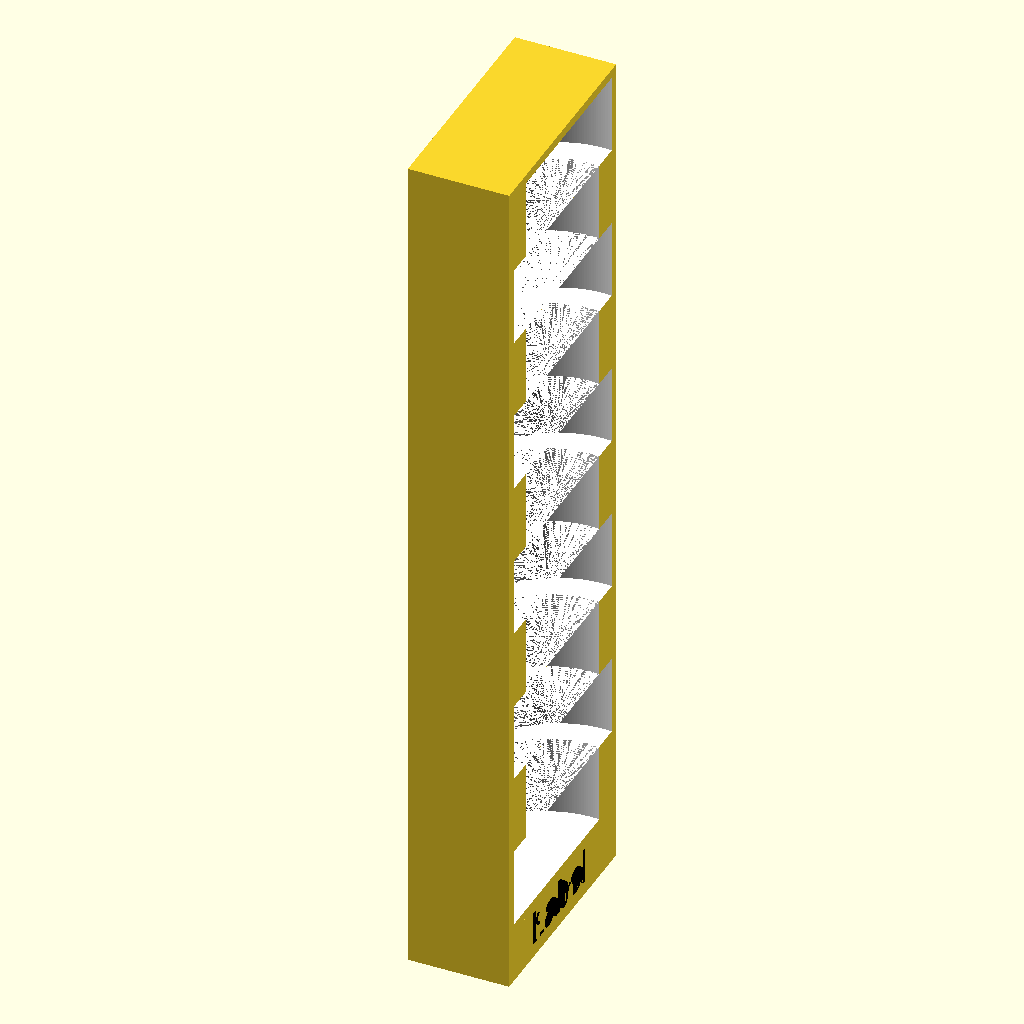
Cell 1 — every parameter at its default value.
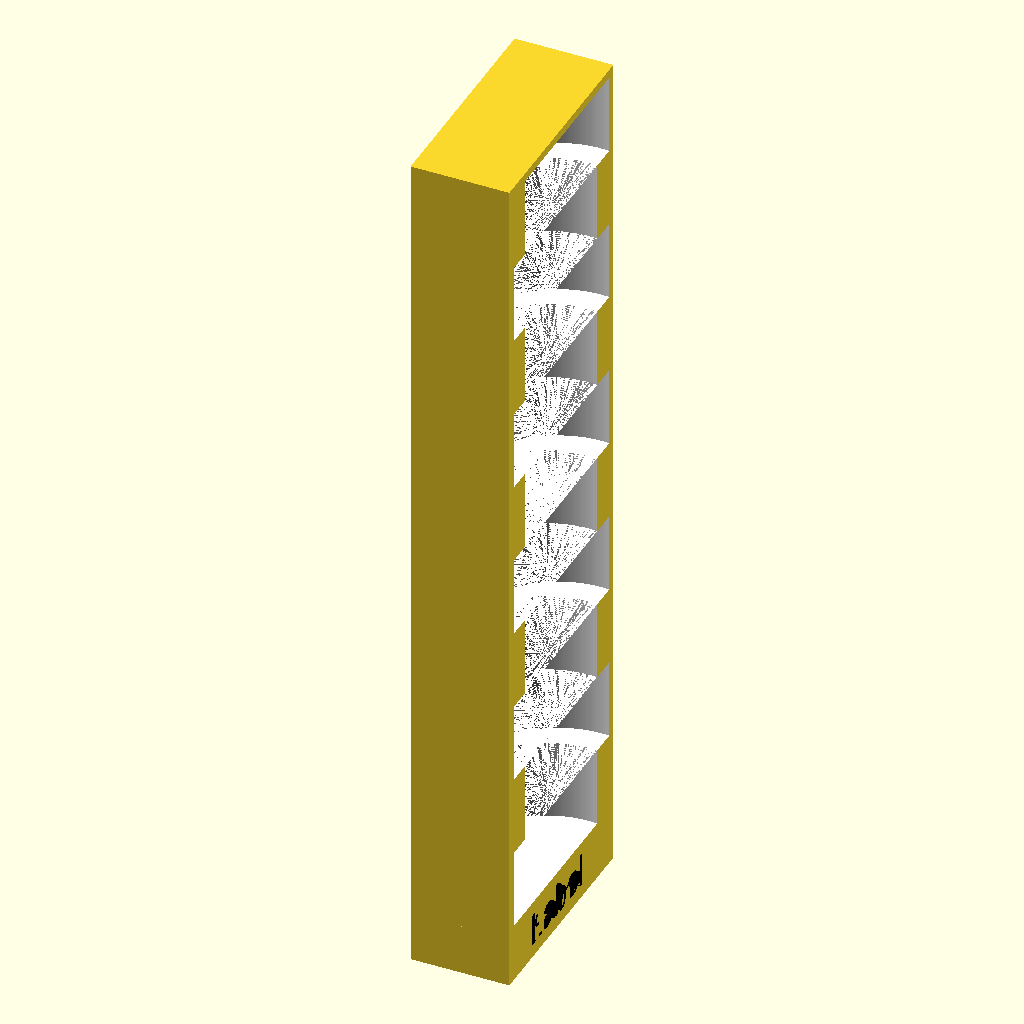
Cell 2: tolerance = 1 (everything else at default).
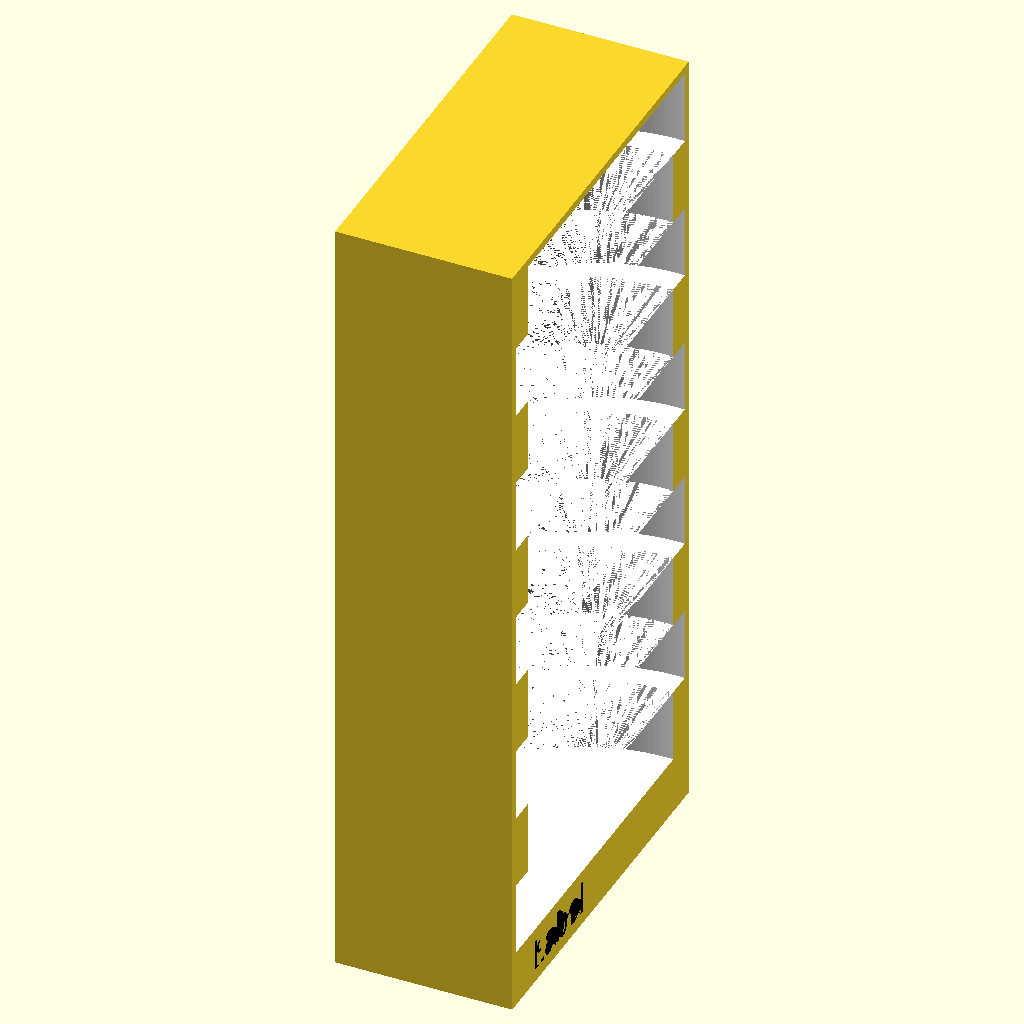
Cell 3: coin_diameter = 40.4 (everything else at default).
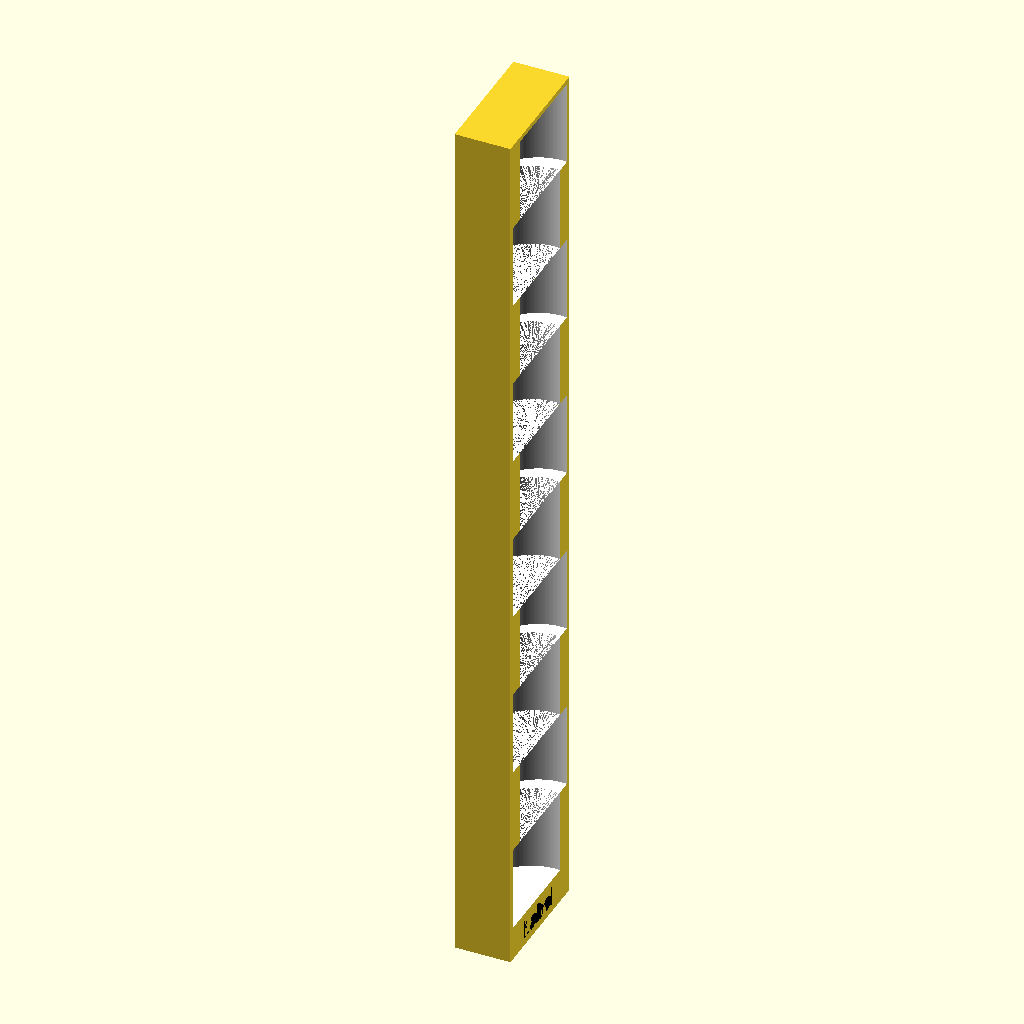
Cell 4 — coin_height set to 3.4, the other parameters unchanged.
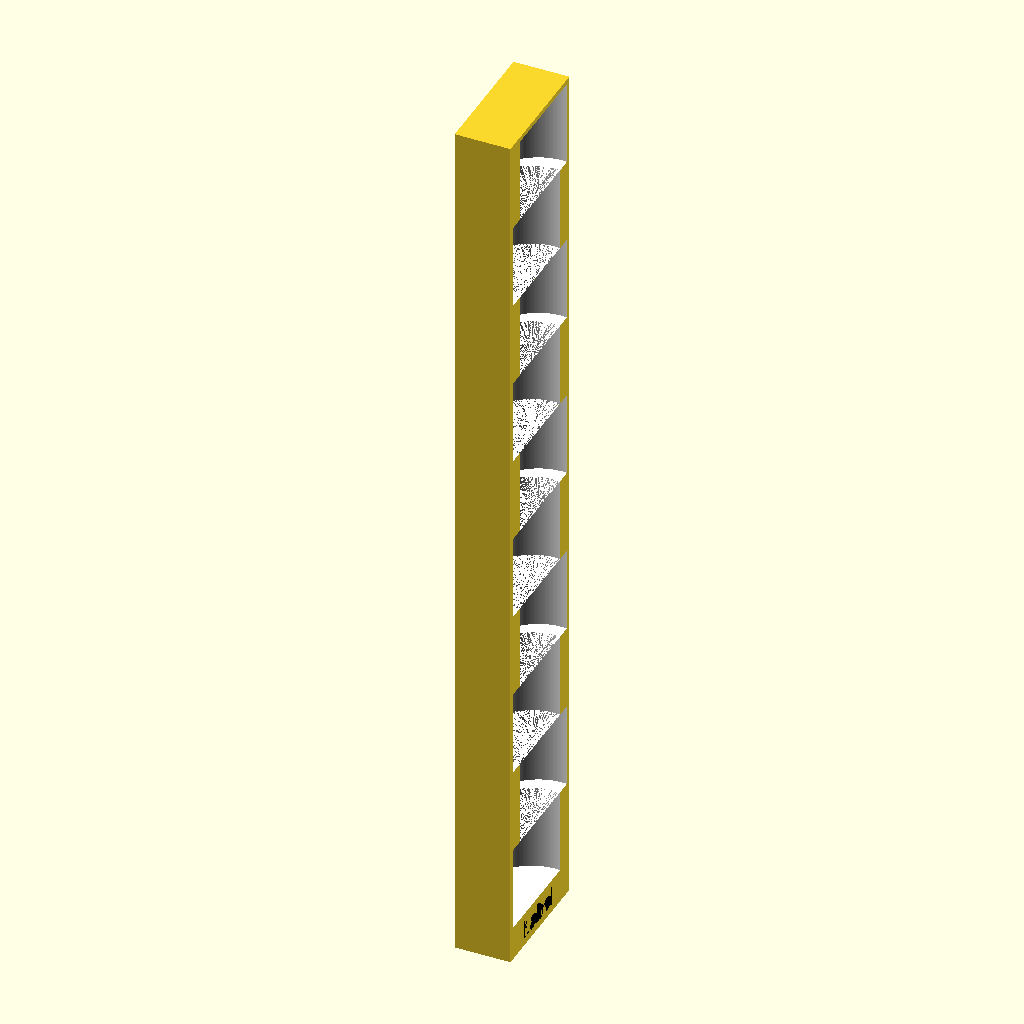
Cell 5: the same model with coins_in_set = 10.
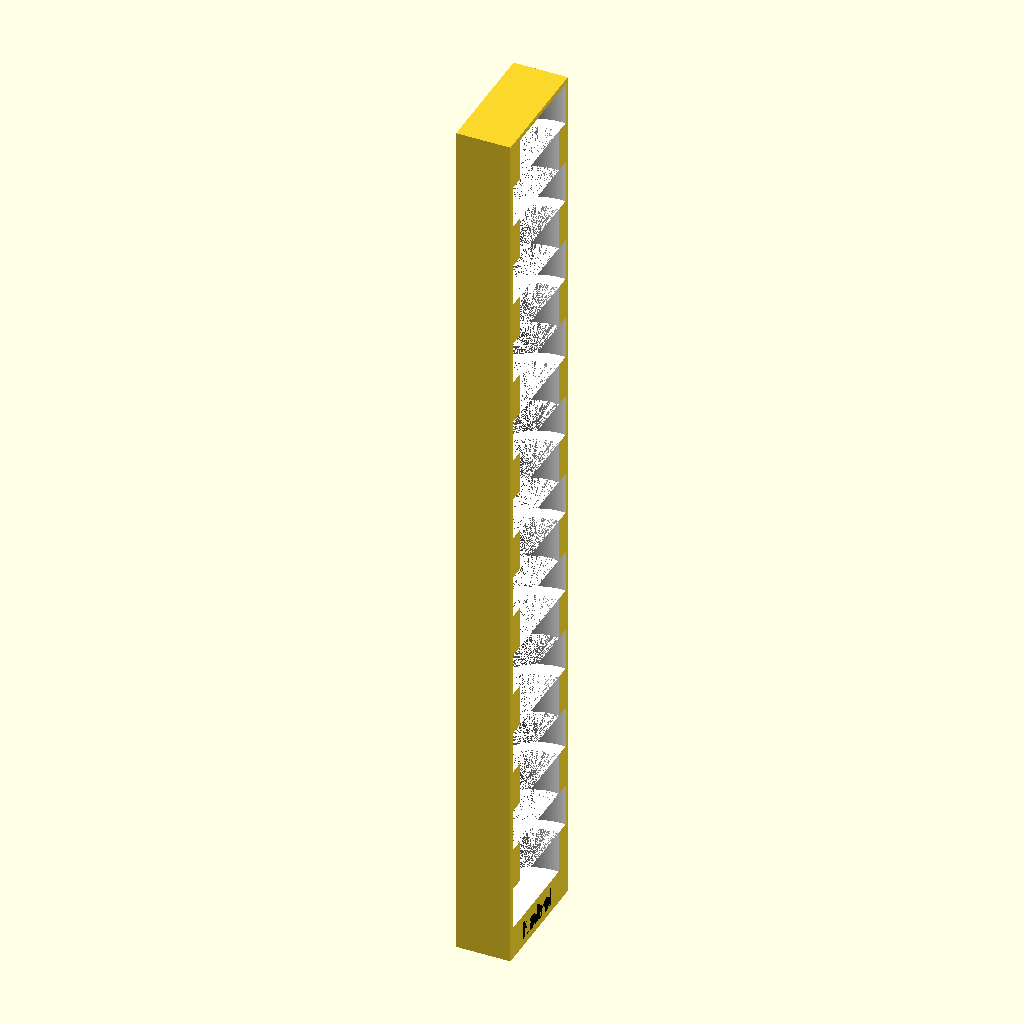
Cell 6 — sets set to 20, the other parameters unchanged.
The same orthographic view direction (rotation 55°, 0°, 25°; colour scheme Cornfield) for every cell, with the view re-fitted per cell, so scale and position can differ between cells.
The OpenSCAD source (inputs/thingiverse/files/thing-3065779/files/generic.scad):

// Label shows on the bottom of the organiser
label = "Label";
// Tolerance if coins arnt fitting right adjust this its in mm
tolerance = .5; //[0.2:0.1:1]
// Single coin diameter in mm
coin_diameter = 20.2; 
// Single coin height in mm
coin_height = 1.7;
// How many coins do you want in a single SET before next offset
coins_in_set = 5; 
// Number of sets in the entire organiser
sets = 10;
// mm offset after each set
offset = 3;
// Border allows for a bit of structural integrity
border = 1;
$fn = 256;

combined = (coin_height * coins_in_set) + tolerance;
combine_diam = (coin_diameter + tolerance );
coin_rad = combine_diam/2;


translate([-coin_rad, - coin_rad - border, -7]) {
    difference() {
        cube([(coin_rad) + border, (combine_diam + offset) + (border * 2), 6]);
      
        color("Black") 
            translate([ coin_rad, 12, 3.5])
                rotate([90, 0, 90]) 
                    linear_extrude(height = 1.5) 
                        text(label, size = 4, halign = "center", valign = "center");
    }
}

difference() {

    translate([
        - coin_rad,
        - coin_rad - border,
        - border
    ]){
        cube([
            coin_rad + border, 
            (combine_diam + offset) + (border * 2),
            ( combined * sets) + (border * 2)
        ]);
    }
        
    for ( $i = [1 : sets] ) {
        color("White")
            translate([ 0, ($i%2==0)?offset:0, combined * ($i-1) ])
                cylinder(d = combine_diam, h = combined);
    }
    
}
Parameter table extracted from the source (name, type, default, range or options):
label: string, default "Label"
tolerance: number, default 0.5, range 0.2 to 1, step 0.1
coin_diameter: number, default 20.2
coin_height: number, default 1.7
coins_in_set: number, default 5
sets: number, default 10
offset: number, default 3
border: number, default 1
